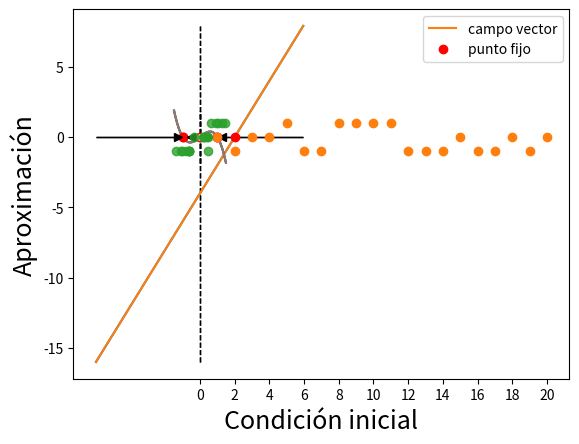

Write the Python code that produced this figure. (Note: this script raises an exception after producing the figure.)
# # # Cargamos paquetes estándar para empezar a trabajar
import matplotlib.pyplot as plt
import matplotlib
import numpy as np
import scipy as sp

# # # Definimos la función campovectorlineal para el sistema dinámico
def campovectorlineal(x):
    return 2*x-4

# # # Definimos un dominio en el cual inspeccionamos el campo vector
# # # Acá pueden probar distintos rangos de valores discretos
x = np.arange(-6, 6, 0.05)
y = campovectorlineal(x)

# # # Graficamos el campo vecto en ese dominio
plt.vlines(0, ymin=y.min(), ymax=y.max(), colors='k', ls='--', lw=1)
plt.hlines(0, xmin=x.min(), xmax=x.max(), colors='k', ls='-', lw=1)
plt.plot(x, y)
plt.xlabel('$x$', fontsize=18)
plt.ylabel('$f(x), \dot{x}$', fontsize=18)
plt.show()

if y[0] < 0:
    xfijo = x[y < 0][-1] + (x[y > 0][0] - x[y < 0][-1])/2
elif y[0] > 0:
    xfijo = x[y > 0][-1] + (x[y < 0][0] - x[y > 0][-1])/2

plt.vlines(0, ymin=y.min(), ymax=y.max(), colors='k', ls='--', lw=1)
plt.hlines(0, xmin=x.min(), xmax=x.max(), colors='k', ls='-', lw=1)
plt.plot(x, y, '-', label='campo vector')
plt.plot(xfijo, 0, marker='o', ls='', c='r', label='punto fijo')
plt.xlabel('$x$', fontsize=18)
plt.ylabel('$f(x), \dot{x}$', fontsize=18)
plt.legend()
plt.show()

# # # Definimos la función campovector para el sistema dinámico
def campovector(x):
    return x-x**3

# # # Definimos el dominio, evaluamos el campo vector, y graficamos
# # # Podemos probar con distintos dominios para ver el comportamiento general del campo vector
x = np.arange(-1.5, 1.5, 0.01)
y = campovector(x)
plt.vlines(0, ymin=y.min(), ymax=y.max(), colors='k', ls='--', lw=1)
plt.hlines(0, xmin=x.min(), xmax=x.max(), colors='k', ls='-', lw=1)
plt.plot(x, y)
plt.xlabel('$x$', fontsize=18)
plt.ylabel('$f(x), \dot{x}$', fontsize=18)
plt.show()

# # # Hacemos una lista con los puntos fijos obtenidos a mano
puntosfijos = [-1, 0, 1]
# # # Definimos la función que describe la derivada del campo vector
def campovectorprima(x):
    return 1-3*x**2

# # # Definimos nuevas variables que nos darán información de la pendiente en un entorno del punto fijo,
# # # y del signo de la derivada del campo vector evaluada en el punto fijo.
# # # En este caso, elegimos por convención que la variable estabilidad sea 1 (0) cuando la derivada es menor (mayor) a cero
pendientes = []
estabilidad = []
for p in puntosfijos:
    pendientes.append(campovectorprima(p))
    estabilidad.append(int(campovectorprima(p) < 0))
ordenadas = -np.array(pendientes)*np.array(puntosfijos)

markerfcolors = ['w', 'r']
markerecolors = ['r', 'r']
plt.vlines(0, ymin=y.min(), ymax=y.max(), colors='k', ls='--', lw=1)
plt.hlines(0, xmin=x.min(), xmax=x.max(), colors='k', ls='-', lw=1)
plt.plot(x, y)
plt.xlabel('$x$', fontsize=18)
plt.ylabel('$f(x), \dot{x}$', fontsize=18)
for p in np.arange(len(puntosfijos)):
    epsilon = 0.1
    n = 10
    x_tmp = np.linspace(puntosfijos[p]-epsilon, puntosfijos[p]+epsilon, n)
    y_tmp = pendientes[p]*x_tmp+ordenadas[p]
    plt.plot(x_tmp, y_tmp, 'r')
    plt.arrow(x_tmp[-2], y_tmp[-2], x_tmp[-1]-x_tmp[-2], y_tmp[-1]-y_tmp[-2],
              shape='full', color='r', lw=0, length_includes_head=True, head_width=.06)
    plt.plot(puntosfijos[p], 0, marker='o',
             markerfacecolor=markerfcolors[estabilidad[p]], markeredgecolor=markerecolors[estabilidad[p]])
plt.show()

markerfcolors = ['w', 'r']
markerecolors = ['r', 'r']
xmarkerstyle = ['<', '>']
plt.vlines(0, ymin=y.min(), ymax=y.max(), colors='k', ls='--', lw=1)
plt.hlines(0, xmin=x.min(), xmax=x.max(), colors='k', ls='-', lw=1)
plt.plot(x, y)

for p in np.arange(len(puntosfijos)):
    puntosfijos_sorted = np.sort(puntosfijos)
    if puntosfijos_sorted[p] == puntosfijos_sorted.min():
        x_markers_tmp = [x[0]+(puntosfijos_sorted[p]-x[0])/2]
    elif puntosfijos_sorted[p] == puntosfijos_sorted.max():
        x_markers_tmp = [x[-1]-(x[-1]-puntosfijos[p])/2]
    else:
        x_markers_tmp = [puntosfijos_sorted[p]-(puntosfijos_sorted[p]-puntosfijos_sorted[p-1])/2,
                        puntosfijos_sorted[p]+(puntosfijos_sorted[p+1]-puntosfijos_sorted[p])/2]
    plt.plot(puntosfijos[p], 0, marker='o',
             markerfacecolor=markerfcolors[estabilidad[p]], markeredgecolor=markerecolors[estabilidad[p]])
    for i in np.arange(len(x_markers_tmp)):
        plt.plot(x_markers_tmp[i], 0, c='k', marker=xmarkerstyle[int(campovector(x_markers_tmp[i]) > 0)])
plt.xlabel('$x$', fontsize=18)
plt.ylabel('$f(x), \dot{x}$', fontsize=18)
plt.show()

# # # COMPLETAR



# # # COMPLETAR



def newton(f, Df, x0, epsilon, max_iter):
    xn = x0
    for n in range(0, max_iter):
        fxn = f(xn)
        if abs(fxn) < epsilon:
            print('Se encontró solución luego de ',n,' iteraciones')
            return xn
        Dfxn = Df(xn)
        if Dfxn == 0:
            print('Problema de derivada nula')
            return None
        xn = xn - fxn/Dfxn
    print('Se excedió el número de iteraciones máximo')
    return None

newton(campovector, campovectorprima, 1.5, 0.0000001, 10)

newton(campovector, campovectorprima, 1/np.sqrt(3), 0.0000001, 10)

campovectorprima(1/np.sqrt(3))

newton(campovector, campovectorprima, 1/np.sqrt(3), 0.0000001, 100)

# x.shape
np.random.seed(0) # Por repetibilidad
condiciones_iniciales = np.random.choice(x, 20)
soluciones = []
for c in condiciones_iniciales:
    soluciones.append(newton(campovector, campovectorprima, c, 0.0000001, 100))

plt.plot(np.arange(len(soluciones))+1, soluciones, 'o')
plt.xlabel('Corrida')
plt.ylabel('Aproximación')
plt.xticks(np.arange(0, len(soluciones)+1, 2))
plt.show()

np.unique(np.array(soluciones).round(2))

plt.plot(condiciones_iniciales, soluciones, 'o', alpha=0.8)
plt.xlabel('Condición inicial')
plt.ylabel('Aproximación')
plt.show()

# # # COMPLETAR



N = np.arange(20)
aprox = []
for n in N:
    aprox.append(biseccion(campovectorlineal, 1, 4, n))

plt.plot(N+1, aprox)
plt.xlabel('Iteraciones')
plt.ylabel('Aproximación')
plt.xticks(np.arange(0, len(N)+1, 2))
plt.show()

def secante(f, a, b, N):
    if f(a)*f(b) >= 0:
        print("El método de la secante falla")
        return None
    a_n = a
    b_n = b
    for n in range(1,N+1):
        c_n = a_n - f(a_n)*(b_n - a_n)/(f(b_n) - f(a_n))
        f_c_n = f(c_n)
        if f(a_n)*f_c_n < 0:
            a_n = a_n
            b_n = c_n
        elif f(b_n)*f_c_n < 0:
            a_n = c_n
            b_n = b_n
        elif f_c_n == 0:
            print("Se encontró la solución exacta")
            return c_n
        else:
            print("El método de la secante falla")
            return None
    return a_n - f(a_n)*(b_n - a_n)/(f(b_n) - f(a_n))

secante(campovector, -1.7, -0.5, 100)

import scipy.optimize as optimize

# # # Bisección
optimize.bisect(campovector, a=-1.7, b=-0.5)

# # # Newton-Raphson
optimize.newton(campovector, fprime=campovectorprima, x0=0.5)

# # # Secante
optimize.newton(campovector, fprime=None, x0=0.5)

# # # Acá incorporamos otra forma de definir funciones (handle of function)
f = lambda x: x**(1/3)
Df = lambda x: (1/3)*x**(-2/3)
approx = newton(f, Df, 0.1, 1e-2, 100)

import time

# # # COMPLETAR



# Definir una función ejemplo: f(x) = x^3 - x - 2
def f(x):
    return x**3 - x - 2

# Derivada de la función (para Newton-Raphson)
def df(x):
    return 3*x**2 - 1

# Parámetros iniciales
a, b = 1, 2
x0 = 1.5
x1 = 1.6
tol = 1e-10
maxiter = 100

# Almacenar los errores en cada iteración
errors_bisect = []
errors_newton = []
errors_secant = []

# Valor de la raíz verdadera utilizando alta precisión (para referencia)
root_true = optimize.bisect(f, a, b, xtol=tol)

# Simular iteraciones con diferentes tolerancias
for i in np.arange(1, 10, 0.5):
    tol_iter = float(10)**(-i)
    root_bisect = optimize.bisect(f, a, b, xtol=tol_iter, maxiter=maxiter)
    root_newton = optimize.newton(f, x0, fprime=df, tol=tol_iter, maxiter=maxiter)
    root_secant = optimize.newton(f, x0, tol=tol_iter, maxiter=maxiter)

    # Calcular y almacenar los errores
    errors_bisect.append(abs(root_bisect - root_true))
    errors_newton.append(abs(root_newton - root_true))
    errors_secant.append(abs(root_secant - root_true))


plt.figure(figsize=(10, 6))
plt.plot(range(1, len(errors_bisect) + 1), errors_bisect, label="Bisección (Lineal)", marker='o')
plt.plot(range(1, len(errors_newton) + 1), errors_newton, label="Newton-Raphson (Cuadrática)", marker='o')
plt.plot(range(1, len(errors_secant) + 1), errors_secant, label="Secante (Superlineal)", marker='o')
plt.yscale('log')
plt.xscale('log')
plt.xlabel('Iteraciones simuladas (tolerancia decreciente)')
plt.ylabel('Error absoluto')
plt.title('Log-Log: Convergencia de métodos numéricos para la búsqueda de raíces')
plt.legend()
plt.grid(True)
plt.show()

campovector_1e = lambda x: np.exp(x) - np.cos(x)
campovectorprima_1e = lambda x: np.exp(x) + np.sin(x)

# # # COMPLETAR

# COMPLETAR

